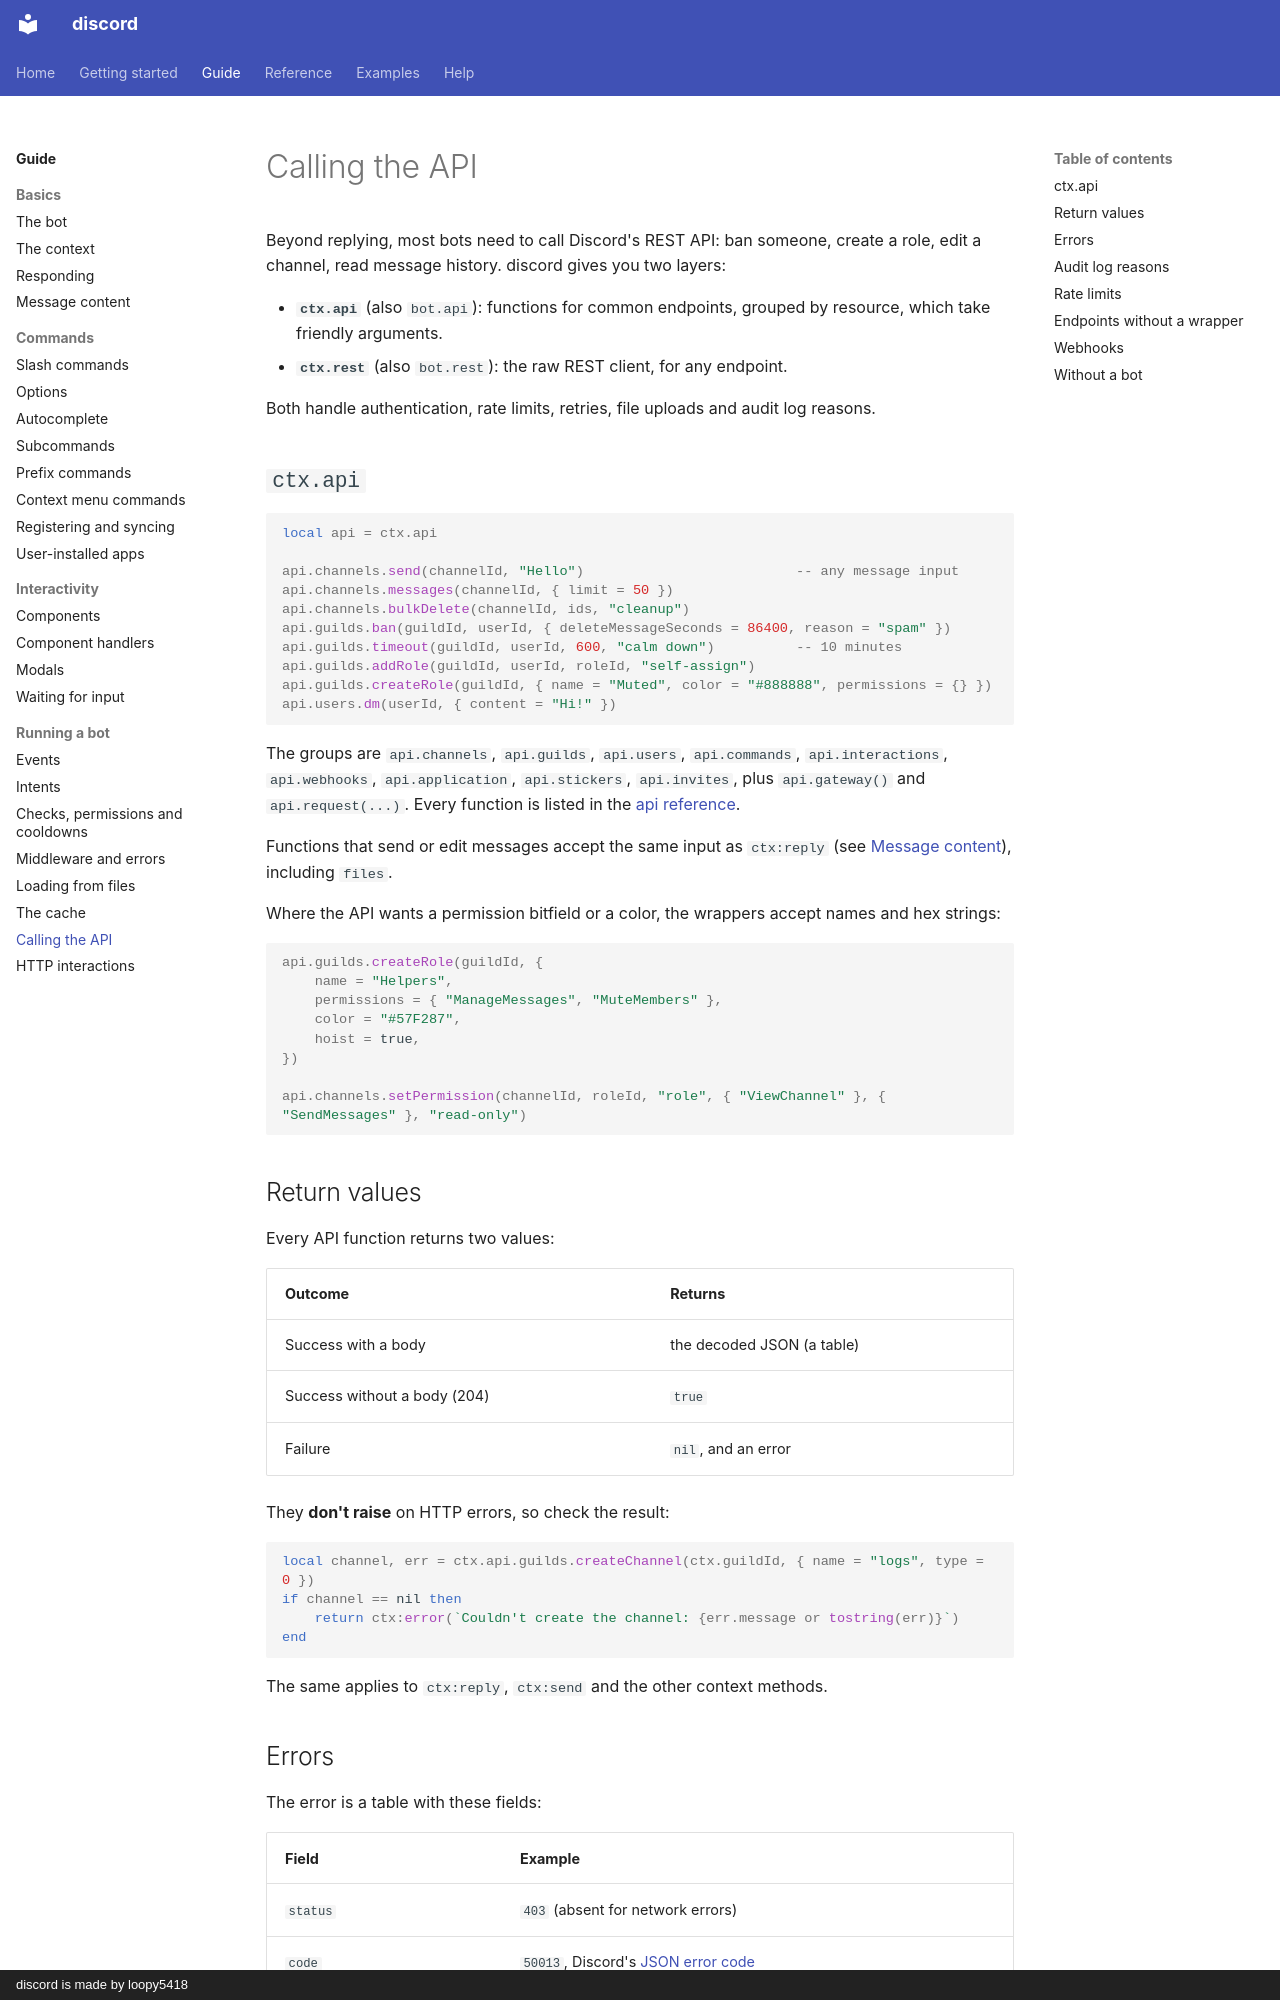

repository: loopy5418/discord-docs · page: guide/api/index.html · generator: mkdocs · copyright: discord is made by loopy5418

# Calling the API

Beyond replying, most bots need to call Discord's REST API: ban someone, create a role, edit a channel, read message history. discord gives you two layers:

- **`ctx.api`** (also `bot.api`): functions for common endpoints, grouped by resource, which take friendly arguments.
- **`ctx.rest`** (also `bot.rest`): the raw REST client, for any endpoint.

Both handle authentication, rate limits, retries, file uploads and audit log reasons.

## `ctx.api`

```luau
local api = ctx.api

api.channels.send(channelId, "Hello")                          -- any message input
api.channels.messages(channelId, { limit = 50 })
api.channels.bulkDelete(channelId, ids, "cleanup")
api.guilds.ban(guildId, userId, { deleteMessageSeconds = 86400, reason = "spam" })
api.guilds.timeout(guildId, userId, 600, "calm down")          -- 10 minutes
api.guilds.addRole(guildId, userId, roleId, "self-assign")
api.guilds.createRole(guildId, { name = "Muted", color = "#888888", permissions = {} })
api.users.dm(userId, { content = "Hi!" })
```

The groups are `api.channels`, `api.guilds`, `api.users`, `api.commands`, `api.interactions`, `api.webhooks`, `api.application`, `api.stickers`, `api.invites`, plus `api.gateway()` and `api.request(...)`. Every function is listed in the [api reference](../reference/api.md).

Functions that send or edit messages accept the same input as `ctx:reply` (see [Message content](messages.md)), including `files`.

Where the API wants a permission bitfield or a color, the wrappers accept names and hex strings:

```luau
api.guilds.createRole(guildId, {
    name = "Helpers",
    permissions = { "ManageMessages", "MuteMembers" },
    color = "#57F287",
    hoist = true,
})

api.channels.setPermission(channelId, roleId, "role", { "ViewChannel" }, { "SendMessages" }, "read-only")
```

## Return values

Every API function returns two values:

| Outcome | Returns |
| --- | --- |
| Success with a body | the decoded JSON (a table) |
| Success without a body (204) | `true` |
| Failure | `nil`, and an error |

They **don't raise** on HTTP errors, so check the result:

```luau
local channel, err = ctx.api.guilds.createChannel(ctx.guildId, { name = "logs", type = 0 })
if channel == nil then
    return ctx:error(`Couldn't create the channel: {err.message or tostring(err)}`)
end
```

The same applies to `ctx:reply`, `ctx:send` and the other context methods.
